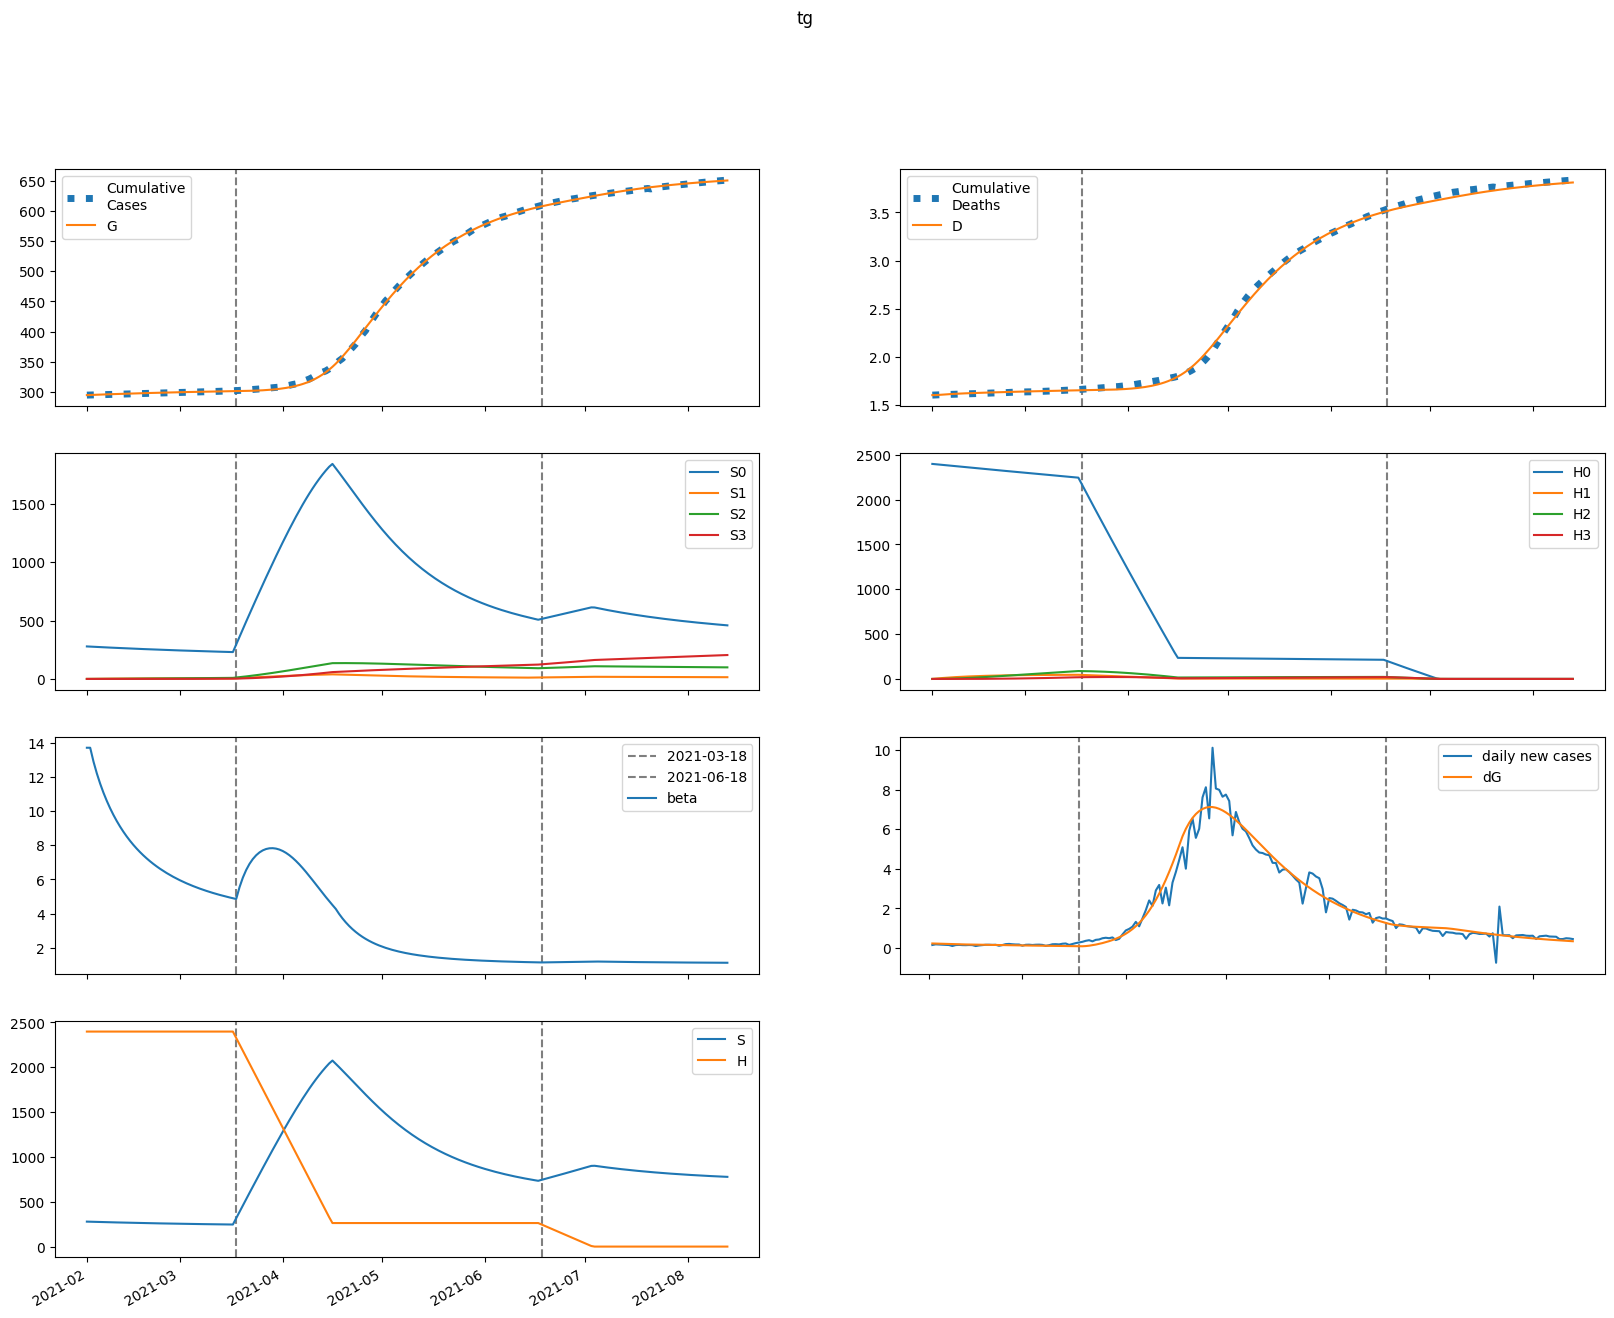

The file beside this chart, header and first rows:
series, 2021-02-01, 2021-02-02, 2021-02-03, 2021-02-04, 2021-02-05, 2021-02-06, 2021-02-07, 2021-02-08, 2021-02-09, 2021-02-10, 2021-02-11, 2021-02-12, 2021-02-13, 2021-02-14, 2021-02-15, 2021-02-16, 2021-02-17, 2021-02-18, 2021-02-19, 2021-02-20, 2021-02-21, 2021-02-22, 2021-02-23
S, 278480, 277358, 276295, 275266, 274260, 273272, 272299, 271341, 270398, 269470, 268557, 267659, 266777, 265910, 265059, 264224, 263404, 262599, 261810, 261037, 260278, 259535, 258806
E, 4126, 4026, 3897, 3772, 3661, 3566, 3483, 3409, 3343, 3281, 3222, 3166, 3111, 3056, 3002, 2949, 2896, 2843, 2790, 2737, 2685, 2634, 2582
I, 1931, 1391, 1060, 854.1, 723.2, 638.4, 582.1, 543.6, 516.4, 496.3, 480.8, 468.2, 457.5, 448, 439.2, 431, 423.1, 415.3, 407.7, 400.2, 392.8, 385.5, 378.2
A, 8360, 9018, 9626, 10178, 10678, 11132, 11544, 11920, 12263, 12577, 12863, 13124, 13360, 13574, 13766, 13938, 14090, 14223, 14337, 14435, 14516, 14581, 14632
IH, 0.0, 386.3, 498.1, 495.6, 453, 402.6, 356.9, 319.7, 290.7, 268.8, 252.3, 239.8, 230.2, 222.6, 216.3, 211, 206.4, 202.1, 198.2, 194.4, 190.7, 187.2, 183.7
IN, 383.6, 742, 969.7, 1117, 1213, 1278, 1321, 1350, 1370, 1383, 1391, 1395, 1397, 1396, 1394, 1390, 1385, 1378, 1370, 1362, 1352, 1342, 1330
D, 1601, 1601, 1603, 1606, 1608, 1611, 1613, 1615, 1617, 1618, 1619, 1621, 1622, 1623, 1625, 1626, 1627, 1628, 1629, 1630, 1631, 1632, 1633
R, 0.0, 359.5, 933, 1593, 2284, 2983, 3684, 4384, 5085, 5788, 6496, 7209, 7927, 8651, 9380, 10114, 10852, 11594, 12339, 13087, 13836, 14586, 15337
G, 294587, 294816, 295040, 295257, 295466, 295670, 295868, 296061, 296251, 296437, 296619, 296798, 296974, 297147, 297317, 297483, 297647, 297808, 297966, 298121, 298273, 298422, 298569
H, 2398550, 2398550, 2398550, 2398550, 2398550, 2398550, 2398550, 2398550, 2398550, 2398550, 2398550, 2398550, 2398550, 2398550, 2398550, 2398550, 2398550, 2398550, 2398550, 2398550, 2398550, 2398550, 2398550
S0, 278480, 276942, 275467, 274030, 272618, 271228, 269856, 268502, 267167, 265849, 264549, 263267, 262003, 260756, 259528, 258318, 257126, 255951, 254794, 253654, 252532, 251426, 250337
E0, 4126, 4026, 3895, 3768, 3654, 3555, 3469, 3392, 3322, 3257, 3195, 3135, 3077, 3021, 2964, 2909, 2853, 2799, 2744, 2690, 2637, 2584, 2532
I0, 1931, 1391, 1060, 854, 722.9, 637.8, 581.1, 542.2, 514.6, 494, 478.1, 465.1, 453.9, 444, 434.9, 426.2, 418, 409.9, 402, 394.3, 386.6, 379.1, 371.6
A0, 8360, 9018, 9626, 10178, 10677, 11129, 11539, 11911, 12251, 12560, 12841, 13096, 13326, 13533, 13719, 13883, 14027, 14152, 14260, 14349, 14423, 14480, 14522
IH0, 0.0, 386.3, 498.1, 495.6, 453, 402.6, 356.8, 319.4, 290.3, 268.2, 251.5, 238.9, 229, 221.2, 214.8, 209.3, 204.4, 200, 195.9, 191.9, 188.2, 184.5, 180.8
IN0, 383.6, 742, 969.7, 1117, 1213, 1278, 1321, 1350, 1369, 1382, 1389, 1393, 1395, 1393, 1390, 1386, 1380, 1373, 1364, 1355, 1344, 1333, 1321
D0, 1601, 1601, 1603, 1606, 1608, 1611, 1613, 1615, 1617, 1618, 1619, 1621, 1622, 1623, 1624, 1626, 1627, 1628, 1629, 1630, 1631, 1632, 1633
R0, 0.0, 359.5, 933, 1593, 2284, 2983, 3683, 4383, 5084, 5787, 6494, 7205, 7922, 8643, 9370, 10101, 10836, 11574, 12315, 13058, 13802, 14547, 15292
G0, 294587, 294816, 295040, 295256, 295466, 295669, 295866, 296059, 296248, 296432, 296613, 296791, 296965, 297136, 297304, 297469, 297630, 297789, 297944, 298097, 298246, 298393, 298536
H0, 2398550, 2394952, 2391360, 2387773, 2384191, 2380615, 2377044, 2373478, 2369918, 2366363, 2362814, 2359269, 2355731, 2352197, 2348669, 2345146, 2341628, 2338115, 2334608, 2331106, 2327610, 2324118, 2320632
S1, 0.0, 416, 798.7, 1151, 1474, 1771, 2044, 2295, 2525, 2736, 2929, 3106, 3269, 3417, 3553, 3676, 3789, 3892, 3986, 4072, 4149, 4219, 4283
E1, 0.0, 0.0, 1.594, 4.096, 7.09, 10.31, 13.56, 16.75, 19.77, 22.6, 25.2, 27.55, 29.66, 31.54, 33.18, 34.61, 35.83, 36.87, 37.73, 38.43, 38.98, 39.4, 39.69
I1, 0.0, 0.0, 0.0, 0.08858, 0.2809, 0.5629, 0.9112, 1.302, 1.713, 2.129, 2.536, 2.925, 3.29, 3.627, 3.934, 4.21, 4.455, 4.67, 4.858, 5.018, 5.153, 5.265, 5.356
A1, 0.0, 0.0, 0.0, 0.3835, 1.353, 3.005, 5.364, 8.412, 12.1, 16.38, 21.16, 26.37, 31.94, 37.8, 43.88, 50.1, 56.42, 62.79, 69.14, 75.45, 81.68, 87.79, 93.75
IH1, 0.0, 0.0, 0.0, 0.0, 0.01772, 0.06627, 0.1503, 0.2678, 0.4129, 0.5778, 0.7548, 0.9371, 1.119, 1.295, 1.463, 1.62, 1.764, 1.896, 2.014, 2.118, 2.21, 2.289, 2.356
IN1, 0.0, 0.0, 0.0, 0.0, 0.01759, 0.07224, 0.1793, 0.3486, 0.5843, 0.8864, 1.251, 1.673, 2.145, 2.658, 3.204, 3.776, 4.365, 4.964, 5.567, 6.167, 6.76, 7.341, 7.907
D1, 0.0, 0.0, 0.0, 0.0, 0.0, 9.434122061673615e-05, 0.0004472, 0.001248, 0.002674, 0.004872, 0.007949, 0.01197, 0.01696, 0.02292, 0.02981, 0.0376, 0.04623, 0.05562, 0.06572, 0.07644, 0.08772, 0.09948, 0.1117
R1, 0.0, 0.0, 0.0, 0.0, 0.01534, 0.07816, 0.2313, 0.5215, 0.9947, 1.693, 2.651, 3.9, 5.463, 7.357, 9.594, 12.18, 15.12, 18.41, 22.06, 26.04, 30.36, 35.01, 39.98
G1, 0.0, 0.0, 0.0, 0.08858, 0.3162, 0.7102, 1.283, 2.037, 2.967, 4.066, 5.322, 6.722, 8.253, 9.901, 11.65, 13.5, 15.42, 17.41, 19.46, 21.56, 23.69, 25.86, 28.05
H1, 0.0, 3598, 6933, 10025, 12891, 15546, 18007, 20286, 22397, 24352, 26162, 27838, 29388, 30823, 32149, 33376, 34510, 35557, 36525, 37418, 38242, 39001, 39702
S2, 0.0, 0.0, 29.6, 86.05, 166.8, 269.5, 392, 532.4, 688.8, 859.5, 1043, 1238, 1443, 1657, 1879, 2107, 2341, 2581, 2825, 3072, 3322, 3575, 3829
E2, 0.0, 0.0, 0.0, 0.03859, 0.1373, 0.3071, 0.5522, 0.8718, 1.262, 1.717, 2.23, 2.793, 3.399, 4.039, 4.707, 5.396, 6.099, 6.812, 7.528, 8.243, 8.953, 9.654, 10.34
I2, 0.0, 0.0, 0.0, 0.0, 0.002144, 0.008918, 0.02243, 0.04418, 0.07501, 0.1152, 0.1647, 0.223, 0.2893, 0.3628, 0.4427, 0.5278, 0.6172, 0.7101, 0.8056, 0.9028, 1.001, 1.099, 1.198
A2, 0.0, 0.0, 0.0, 0.0, 0.009282, 0.04193, 0.1141, 0.2424, 0.4424, 0.7283, 1.112, 1.604, 2.212, 2.941, 3.795, 4.775, 5.882, 7.114, 8.468, 9.94, 11.53, 13.22, 15.01
IH2, 0.0, 0.0, 0.0, 0.0, 0.0, 0.0004289, 0.002028, 0.005641, 0.01205, 0.02186, 0.0355, 0.05316, 0.07487, 0.1005, 0.1298, 0.1624, 0.198, 0.2362, 0.2765, 0.3186, 0.362, 0.4063, 0.4513
IN2, 0.0, 0.0, 0.0, 0.0, 0.0, 0.0004259, 0.002169, 0.006482, 0.01483, 0.02876, 0.04977, 0.07923, 0.1183, 0.1681, 0.2291, 0.302, 0.3871, 0.4844, 0.5937, 0.7149, 0.8474, 0.9907, 1.144
D2, 0.0, 0.0, 0.0, 0.0, 0.0, 0.0, 2.2836118973214336e-06, 1.3081617559054419e-05, 4.3118558790019874e-05, 0.0001073, 0.0002237, 0.0004127, 0.0006958, 0.001094, 0.00163, 0.002321, 0.003186, 0.00424, 0.005498, 0.006971, 0.008667, 0.01059, 0.01276
R2, 0.0, 0.0, 0.0, 0.0, 0.0, 0.0003713, 0.002259, 0.007828, 0.02035, 0.04414, 0.08445, 0.1473, 0.2393, 0.3673, 0.5387, 0.7607, 1.041, 1.385, 1.802, 2.297, 2.877, 3.547, 4.314
G2, 0.0, 0.0, 0.0, 0.0, 0.002144, 0.009773, 0.02684, 0.05753, 0.106, 0.1761, 0.2715, 0.3955, 0.5507, 0.7395, 0.964, 1.226, 1.525, 1.864, 2.243, 2.661, 3.119, 3.617, 4.153
H2, 0.0, 0.0, 257, 749.2, 1456, 2360, 3442, 4687, 6081, 7608, 9257, 11015, 12873, 14819, 16844, 18940, 21098, 23312, 25574, 27879, 30220, 32591, 34989
S3, 0.0, 0.0, 0.0, 0.352, 1.375, 3.357, 6.559, 11.22, 17.54, 25.72, 35.92, 48.3, 62.98, 80.1, 99.75, 122, 147, 174.8, 205.3, 238.8, 275.2, 314.6, 356.9
E3, 0.0, 0.0, 0.0, 0.0, 0.0002574, 0.001173, 0.003217, 0.006883, 0.01265, 0.02096, 0.03222, 0.04675, 0.06485, 0.08672, 0.1125, 0.1424, 0.1764, 0.2145, 0.2567, 0.303, 0.3532, 0.4073, 0.4651
I3, 0.0, 0.0, 0.0, 0.0, 0.0, 1.4302605748392331e-05, 7.376399739535135e-05, 0.0002231, 0.0005167, 0.001014, 0.001775, 0.002858, 0.004317, 0.006199, 0.008547, 0.01139, 0.01477, 0.01868, 0.02316, 0.02819, 0.03379, 0.03995, 0.04666
A3, 0.0, 0.0, 0.0, 0.0, 0.0, 6.191142338812408e-05, 0.0003415, 0.001102, 0.002713, 0.005648, 0.01046, 0.0178, 0.02833, 0.0428, 0.06194, 0.08653, 0.1173, 0.1551, 0.2005, 0.2542, 0.3169, 0.3892, 0.4716
IH3, 0.0, 0.0, 0.0, 0.0, 0.0, 0.0, 2.8605199571635873e-06, 1.6381642235674602e-05, 5.395534815701084e-05, 0.0001341, 0.0002791, 0.0005139, 0.0008641, 0.001355, 0.002012, 0.002855, 0.003904, 0.005176, 0.006684, 0.008437, 0.01044, 0.0127, 0.01523
IN3, 0.0, 0.0, 0.0, 0.0, 0.0, 0.0, 2.8406533090035267e-06, 1.730510360405904e-05, 6.0490019039922e-05, 0.0001592, 0.0003501, 0.0006796, 0.001203, 0.001981, 0.003083, 0.004579, 0.006542, 0.009047, 0.01217, 0.01597, 0.02052, 0.02589, 0.03213
D3, 0.0, 0.0, 0.0, 0.0, 0.0, 0.0, 0.0, 1.5232034383303563e-08, 1.0246293699032338e-07, 3.897707448706876e-07, 1.1036518976461947e-06, 2.5897929345626367e-06, 5.3260135544235675e-06, 9.927407192670171e-06, 1.714459613333248e-05, 2.785642840385783e-05, 4.305853450900065e-05, 6.384906659059967e-05, 9.141275619466437e-05, 0.000127, 0.0001719, 0.0002275, 0.0002952
R3, 0.0, 0.0, 0.0, 0.0, 0.0, 0.0, 2.476456935524963e-06, 1.7538897048178157e-05, 6.970578985187838e-05, 0.0002051, 0.0004985, 0.001059, 0.002034, 0.003613, 0.006031, 0.009566, 0.01454, 0.02132, 0.03032, 0.04198, 0.05678, 0.07524, 0.0979
G3, 0.0, 0.0, 0.0, 0.0, 0.0, 1.4302605748392331e-05, 7.946517066151846e-05, 0.0002582, 0.0006408, 0.001344, 0.002509, 0.004299, 0.006897, 0.0105, 0.01532, 0.02157, 0.02949, 0.03929, 0.05121, 0.06548, 0.08231, 0.1019, 0.1246
H3, 0.0, 0.0, 0.0, 3.059, 11.98, 29.32, 57.41, 98.38, 154.2, 226.6, 317.1, 427.3, 558.5, 711.7, 888.1, 1089, 1314, 1565, 1843, 2147, 2479, 2839, 3227
beta, 13.7, 13.7, 12.89, 12.2, 11.6, 11.07, 10.59, 10.16, 9.773, 9.417, 9.091, 8.791, 8.515, 8.26, 8.024, 7.805, 7.602, 7.412, 7.235, 7.069, 6.914, 6.768, 6.631
